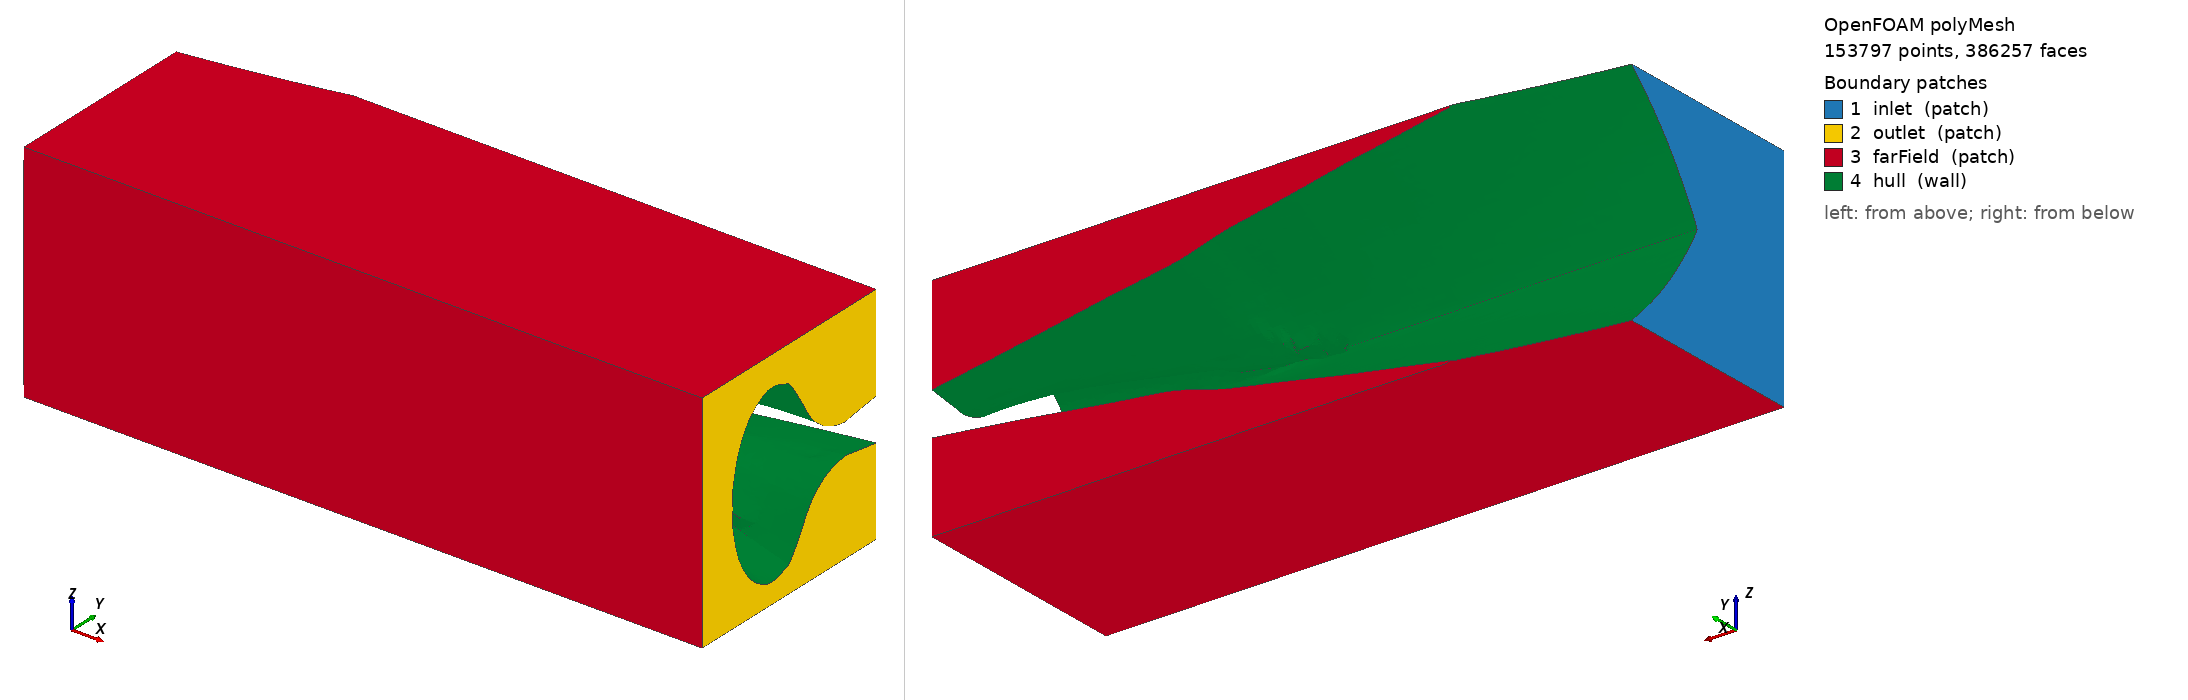

OpenFOAM case: the committed polyMesh, 153797 points, 386257 faces. Boundary patches (legend numbers): 1 inlet (patch), 2 outlet (patch), 3 farField (patch), 4 hull (wall). Left view from above one corner, right view from below the opposite corner. Boundary conditions: 0 field file(s) under 0/; 0 of 4 drawn patches have an entry in a shipped field file.

=== constant/polyMesh/boundary ===
/*--------------------------------*- C++ -*----------------------------------*\
  =========                 |
  \\      /  F ield         | OpenFOAM: The Open Source CFD Toolbox
   \\    /   O peration     | Website:  https://openfoam.org
    \\  /    A nd           | Version:  13
     \\/     M anipulation  |
\*---------------------------------------------------------------------------*/
FoamFile
{
    format      ascii;
    class       polyBoundaryMesh;
    location    "constant/polyMesh";
    object      boundary;
}
// * * * * * * * * * * * * * * * * * * * * * * * * * * * * * * * * * * * * * //

4
(
    inlet
    {
        type            patch;
        nFaces          673;
        startFace       355803;
    }
    outlet
    {
        type            patch;
        nFaces          1068;
        startFace       356476;
    }
    farField
    {
        type            patch;
        nFaces          4286;
        startFace       357544;
    }
    hull
    {
        type            wall;
        inGroups        List<word> 1(wall);
        nFaces          24427;
        startFace       361830;
    }
)

// ************************************************************************* //


Also in the case, not shown: constant/polyMesh/faces (numeric list); constant/polyMesh/neighbour (numeric list); constant/polyMesh/owner (numeric list); constant/polyMesh/points (numeric list).
